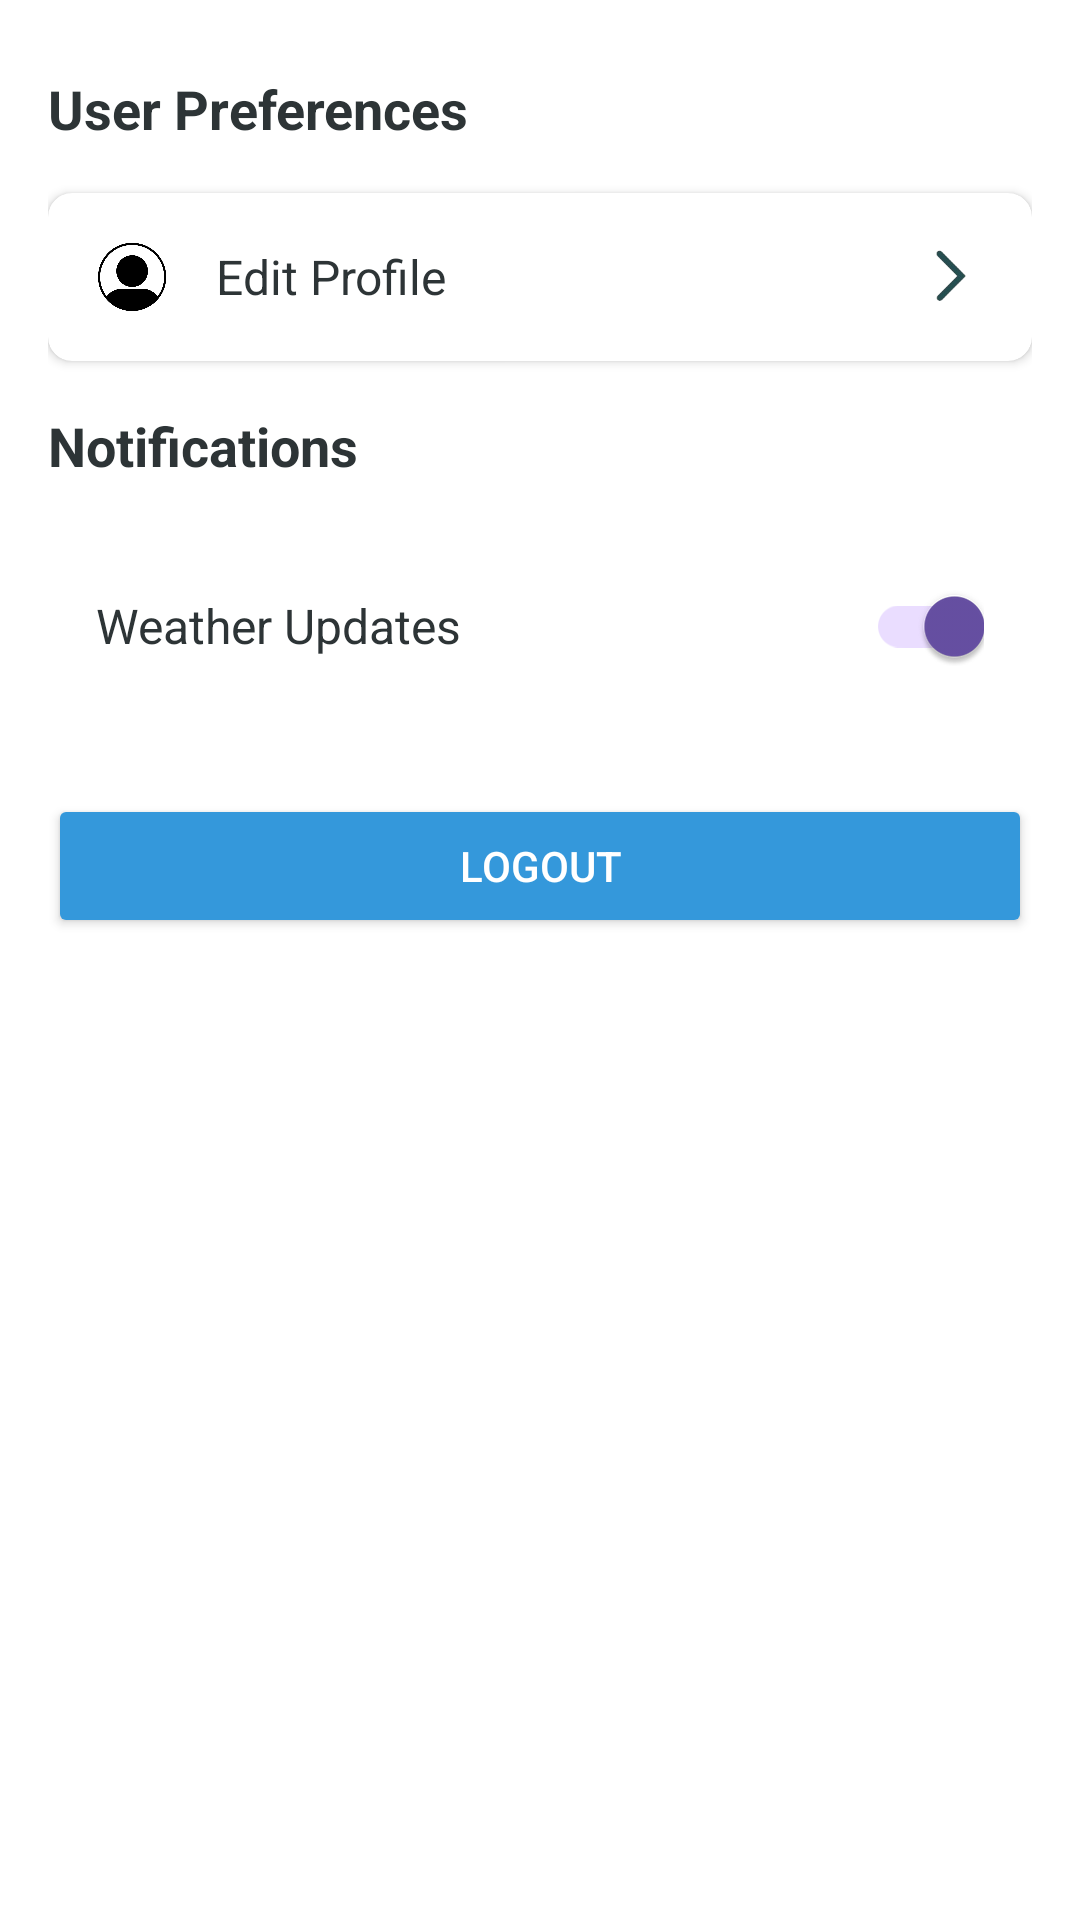

The Android layout XML behind this screen, and the referenced resources:
<!-- AndroidManifest.xml: application theme Theme.AgriAlert -->
<!-- res/layout/fragment_settings.xml -->
<ScrollView xmlns:android="http://schemas.android.com/apk/res/android"
    xmlns:app="http://schemas.android.com/apk/res-auto"
    android:layout_width="match_parent"
    android:layout_height="match_parent"
    android:background="@color/white"
    android:padding="16dp"
    android:layout_marginTop="20dp">

    <LinearLayout
        android:layout_width="match_parent"
        android:layout_height="wrap_content"
        android:orientation="vertical">

        
        <TextView
            android:id="@+id/tv_user_preferences"
            android:layout_width="wrap_content"
            android:layout_height="wrap_content"
            android:text="User Preferences"
            android:textSize="18sp"
            android:textStyle="bold"
            android:paddingVertical="8dp"
            android:textColor="@color/black" />

        <androidx.cardview.widget.CardView
            android:layout_width="match_parent"
            android:layout_height="wrap_content"
            android:layout_marginVertical="8dp"
            app:cardCornerRadius="8dp"
            app:cardElevation="2dp">

            <LinearLayout
                android:layout_width="match_parent"
                android:layout_height="wrap_content"
                android:orientation="horizontal"
                android:padding="16dp"
                android:gravity="center_vertical">

                <ImageView
                    android:layout_width="24dp"
                    android:layout_height="24dp"
                    android:src="@drawable/ic_profile"
                    android:backgroundTint="@color/my_blue"
                    android:contentDescription="Edit Profile Icon" />

                <TextView
                    android:id="@+id/tv_edit_profile"
                    android:layout_width="0dp"
                    android:layout_height="wrap_content"
                    android:layout_marginStart="16dp"
                    android:layout_weight="1"
                    android:text="Edit Profile"
                    android:textColor="@color/black"
                    android:textSize="16sp" />

                <ImageView
                    android:layout_width="24dp"
                    android:layout_height="24dp"
                    android:src="@drawable/ic_arrow_forward"
                    android:backgroundTint="@color/my_blue"
                    android:contentDescription="Arrow Icon" />
            </LinearLayout>
        </androidx.cardview.widget.CardView>

        
        <TextView
            android:id="@+id/tv_notifications"
            android:layout_width="wrap_content"
            android:layout_height="wrap_content"
            android:text="Notifications"
            android:textSize="18sp"
            android:textStyle="bold"
            android:paddingVertical="8dp"
            android:textColor="@color/black" />

        <LinearLayout
            android:layout_width="match_parent"
            android:layout_height="wrap_content"
            android:orientation="horizontal"
            android:gravity="center_vertical"
            android:padding="16dp"
            android:background="@drawable/rounded_background">

            <TextView
                android:id="@+id/tv_weather_updates"
                android:layout_width="0dp"
                android:layout_height="wrap_content"
                android:layout_weight="1"
                android:text="Weather Updates"
                android:textSize="16sp"
                android:textColor="@color/black" />

            <androidx.appcompat.widget.SwitchCompat
                android:id="@+id/switch_weather_updates"
                android:layout_width="wrap_content"
                android:layout_height="wrap_content"
                android:checked="true" />

        </LinearLayout>

        
        <Button
            android:id="@+id/btn_logout"
            android:layout_width="match_parent"
            android:layout_height="wrap_content"
            android:layout_marginTop="16dp"
            android:backgroundTint="@color/my_blue"
            android:text="Logout"
            android:textColor="@android:color/white" />
    </LinearLayout>
</ScrollView>
<!-- resources referenced by this layout -->
<resources>
  <color name="black">#2D3436</color>
  <color name="my_blue">#3498db</color>
  <color name="white">#FFFFFFFF</color>
  <!-- drawable ic_arrow_forward: png bitmap (drawable, 4452 bytes) -->
  <!-- drawable ic_profile: png bitmap (drawable, 64853 bytes) -->
  <style name="Theme.AgriAlert" parent="Base.Theme.AgriAlert" />
  <style name="Base.Theme.AgriAlert" parent="Theme.Material3.DayNight.NoActionBar">
          
          
      </style>
</resources>
